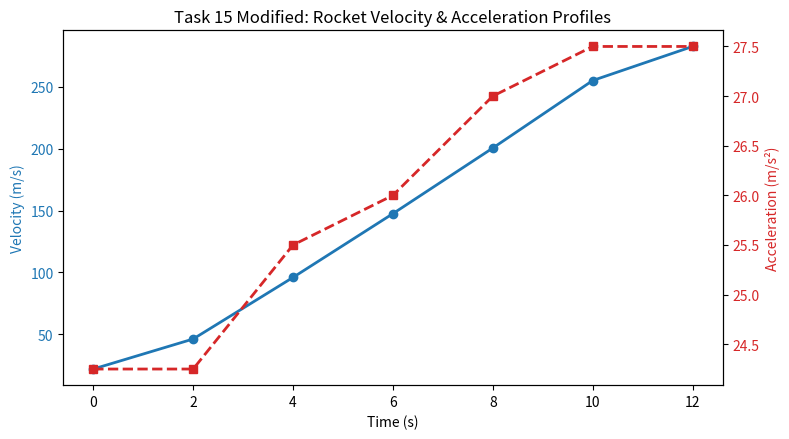

Write Python code to recreate this figure.
"""
BIT 2118: Scientific Computing
Task 15 (Modified Real-World Case): Rocket Telemetry Velocity & Acceleration
Part E Implementation
"""

import os
import numpy as np
import matplotlib.pyplot as plt

# ---------------------------------------------------------
# Scenario: Sounding Rocket Launch Telemetry Differentiation
# Altitude y(t) -> First Derivative v(t) -> Second Derivative a(t)
# ---------------------------------------------------------
# New Assumptions:
# 1. Uniform telemetry sampling interval h = 2.0 seconds.
# 2. Stage-1 powered burn occurs between t = 0s and t = 12s.
# 3. Standard gravity g0 = 9.81 m/s^2 to calculate payload g-force.

time = np.array([0.0, 2.0, 4.0, 6.0, 8.0, 10.0, 12.0])
altitude = np.array([0.0, 44.0, 185.0, 428.0, 775.0, 1230.0, 1795.0])
h = time[1] - time[0]
n = len(time)

# 1. First Derivative: Velocity v(t) = dy/dt
velocity = np.zeros(n)
# Forward difference at start (O(h))
velocity[0] = (altitude[1] - altitude[0]) / h
# Central differences for interior (O(h^2))
for i in range(1, n - 1):
    velocity[i] = (altitude[i + 1] - altitude[i - 1]) / (2.0 * h)
# Backward difference at end (O(h))
velocity[-1] = (altitude[-1] - altitude[-2]) / h

# 2. Second Derivative: Acceleration a(t) = d^2y/dt^2 (Central differences O(h^2))
acceleration = np.zeros(n)
acceleration[0] = (altitude[2] - 2*altitude[1] + altitude[0]) / (h**2)
for i in range(1, n - 1):
    acceleration[i] = (altitude[i + 1] - 2.0*altitude[i] + altitude[i - 1]) / (h**2)
acceleration[-1] = (altitude[-1] - 2*altitude[-2] + altitude[-3]) / (h**2)

g_force = acceleration / 9.81

print("==================================================")
print("TASK 15 MODIFIED: ROCKET TELEMETRY DERIVATIVES")
print("==================================================")
for t, y, v, a, g in zip(time, altitude, velocity, acceleration, g_force):
    print(f"t={t:4.1f}s | Alt={y:6.1f}m | Vel={v:6.2f}m/s | Accel={a:5.2f}m/s^2 | Load={g:4.2f} g")

os.makedirs("figures", exist_ok=True)
fig, ax1 = plt.subplots(figsize=(8, 4.5))

color = '#1f77b4'
ax1.set_xlabel('Time (s)')
ax1.set_ylabel('Velocity (m/s)', color=color)
ax1.plot(time, velocity, color=color, marker='o', linewidth=2, label='Velocity')
ax1.tick_params(axis='y', labelcolor=color)

ax2 = ax1.twinx()
color = '#d62728'
ax2.set_ylabel('Acceleration (m/s²)', color=color)
ax2.plot(time, acceleration, color=color, marker='s', linestyle='--', linewidth=2, label='Acceleration')
ax2.tick_params(axis='y', labelcolor=color)

plt.title('Task 15 Modified: Rocket Velocity & Acceleration Profiles')
fig.tight_layout()
plt.savefig("figures/task_15_rocket_derivatives.png", dpi=150)
plt.close()
print("Saved plot to figures/task_15_rocket_derivatives.png")
